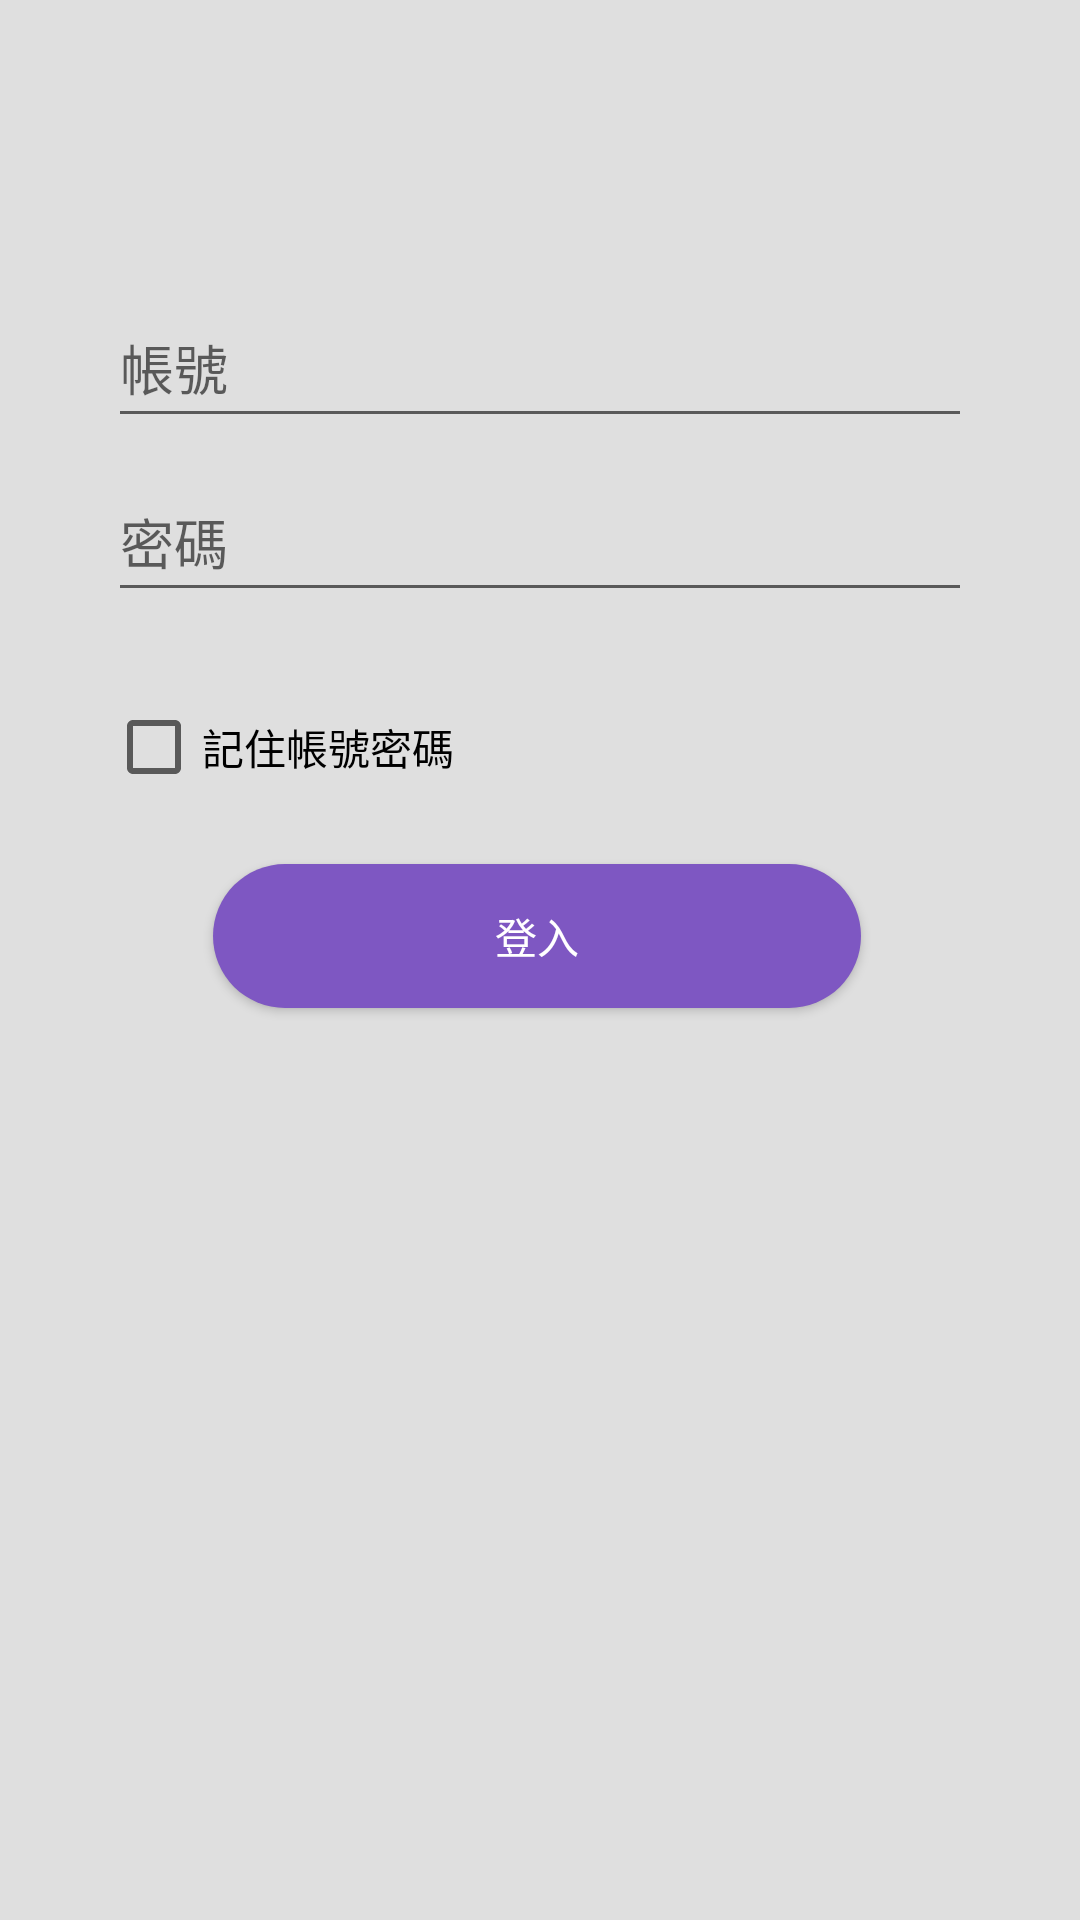

Layout XML and referenced resources for this Android screen:
<!-- AndroidManifest.xml: application theme Theme.Design.Light.NoActionBar -->
<!-- res/layout/activity_login.xml -->
<?xml version="1.0" encoding="utf-8"?>
<androidx.constraintlayout.widget.ConstraintLayout xmlns:android="http://schemas.android.com/apk/res/android"
    xmlns:app="http://schemas.android.com/apk/res-auto"
    xmlns:tools="http://schemas.android.com/tools"
    android:id="@+id/main"
    android:layout_width="match_parent"
    android:layout_height="match_parent"
    android:paddingLeft="@dimen/activity_horizontal_margin"
    android:paddingTop="@dimen/activity_vertical_margin"
    android:paddingRight="@dimen/activity_horizontal_margin"
    android:background="#DFDFDF"
    android:paddingBottom="@dimen/activity_vertical_margin"
    tools:context=".LoginActivity">

    <EditText
        android:id="@+id/edtUsername"
        android:layout_width="0dp"
        android:layout_height="50dp"
        android:layout_marginTop="96dp"
        android:hint="@string/prompt_email"
        android:inputType="textEmailAddress"
        android:selectAllOnFocus="true"
        app:layout_constraintWidth_percent="0.8"
        app:layout_constraintEnd_toEndOf="parent"
        app:layout_constraintStart_toStartOf="parent"
        app:layout_constraintTop_toTopOf="parent" />

    <EditText
        android:id="@+id/edtPassword"
        android:layout_width="0dp"
        android:layout_height="50dp"
        android:layout_marginTop="8dp"
        android:hint="@string/prompt_password"
        android:imeActionLabel="@string/action_sign_in_short"
        android:imeOptions="actionDone"
        android:inputType="textPassword"
        android:selectAllOnFocus="true"
        app:layout_constraintWidth_percent="0.8"
        app:layout_constraintEnd_toEndOf="parent"
        app:layout_constraintStart_toStartOf="parent"
        app:layout_constraintTop_toBottomOf="@+id/edtUsername" />

    <Button
        android:id="@+id/btnLogin"
        android:layout_width="0dp"
        android:layout_height="wrap_content"
        android:layout_gravity="start"
        android:layout_marginBottom="72dp"
        android:background="@drawable/btn_normal_selector"
        android:text="@string/action_sign_in"
        android:textColor="@color/white"
        app:layout_constraintBottom_toBottomOf="parent"
        app:layout_constraintEnd_toEndOf="parent"
        app:layout_constraintHorizontal_bias="0.493"
        app:layout_constraintStart_toStartOf="parent"
        app:layout_constraintTop_toBottomOf="@+id/chkLogin"
        app:layout_constraintVertical_bias="0.057"
        app:layout_constraintWidth_percent="0.6" />

    <ProgressBar
        android:id="@+id/progressBar"
        style="?android:attr/progressBarStyle"
        android:layout_width="match_parent"
        android:layout_height="wrap_content"
        app:layout_constraintBottom_toBottomOf="parent"
        app:layout_constraintEnd_toEndOf="parent"
        app:layout_constraintHorizontal_bias="0.0"
        app:layout_constraintStart_toStartOf="parent"
        app:layout_constraintTop_toBottomOf="@+id/btnLogin"
        app:layout_constraintVertical_bias="0.059"
        android:visibility="gone" />

    <ProgressBar
        android:id="@+id/loading"
        android:layout_width="wrap_content"
        android:layout_height="wrap_content"
        android:layout_gravity="center"
        android:layout_marginTop="64dp"
        android:layout_marginBottom="64dp"
        android:visibility="gone"
        app:layout_constraintBottom_toBottomOf="parent"
        app:layout_constraintEnd_toEndOf="@+id/edtPassword"
        app:layout_constraintStart_toStartOf="@+id/edtPassword"
        app:layout_constraintTop_toTopOf="parent"
        app:layout_constraintVertical_bias="0.3" />

    <CheckBox
        android:id="@+id/chkLogin"
        android:layout_width="wrap_content"
        android:layout_height="50dp"
        android:layout_marginTop="20dp"
        android:text="記住帳號密碼"
        app:layout_constraintEnd_toEndOf="parent"
        app:layout_constraintHorizontal_bias="0.145"
        app:layout_constraintStart_toStartOf="parent"
        app:layout_constraintTop_toBottomOf="@+id/edtPassword" />

</androidx.constraintlayout.widget.ConstraintLayout>
<!-- resources referenced by this layout -->
<resources>
  <!-- drawable btn_normal_selector (drawable) -->
  <?xml version="1.0" encoding="utf-8"?>
  <selector xmlns:android="http://schemas.android.com/apk/res/android">
      <item android:drawable="@drawable/btn_normal" android:state_enabled="true"/>
      <item android:drawable="@drawable/btn_normal_pressed" android:state_enabled="false"/>
  </selector>
  <string name="action_sign_in">登入</string>
  <string name="action_sign_in_short">Sign in</string>
  <string name="prompt_email">帳號</string>
  <string name="prompt_password">密碼</string>
  <!-- drawable btn_normal (drawable) -->
  <?xml version="1.0" encoding="utf-8"?>
  <shape xmlns:android="http://schemas.android.com/apk/res/android">
      <solid android:color="#7E57C2"/>
      <corners android:radius="80dip"/>
  </shape>
  <!-- drawable btn_normal_pressed (drawable) -->
  <?xml version="1.0" encoding="utf-8"?>
  <shape xmlns:android="http://schemas.android.com/apk/res/android">
      <solid android:color="#9A424242"/>
      <corners android:radius="80dip"/>
  </shape>
  <!-- not gathered from this repository: default colours our renderer supplied (Android Studio template values) -->
  <color name="white">#FFFFFFFF</color>
</resources>
